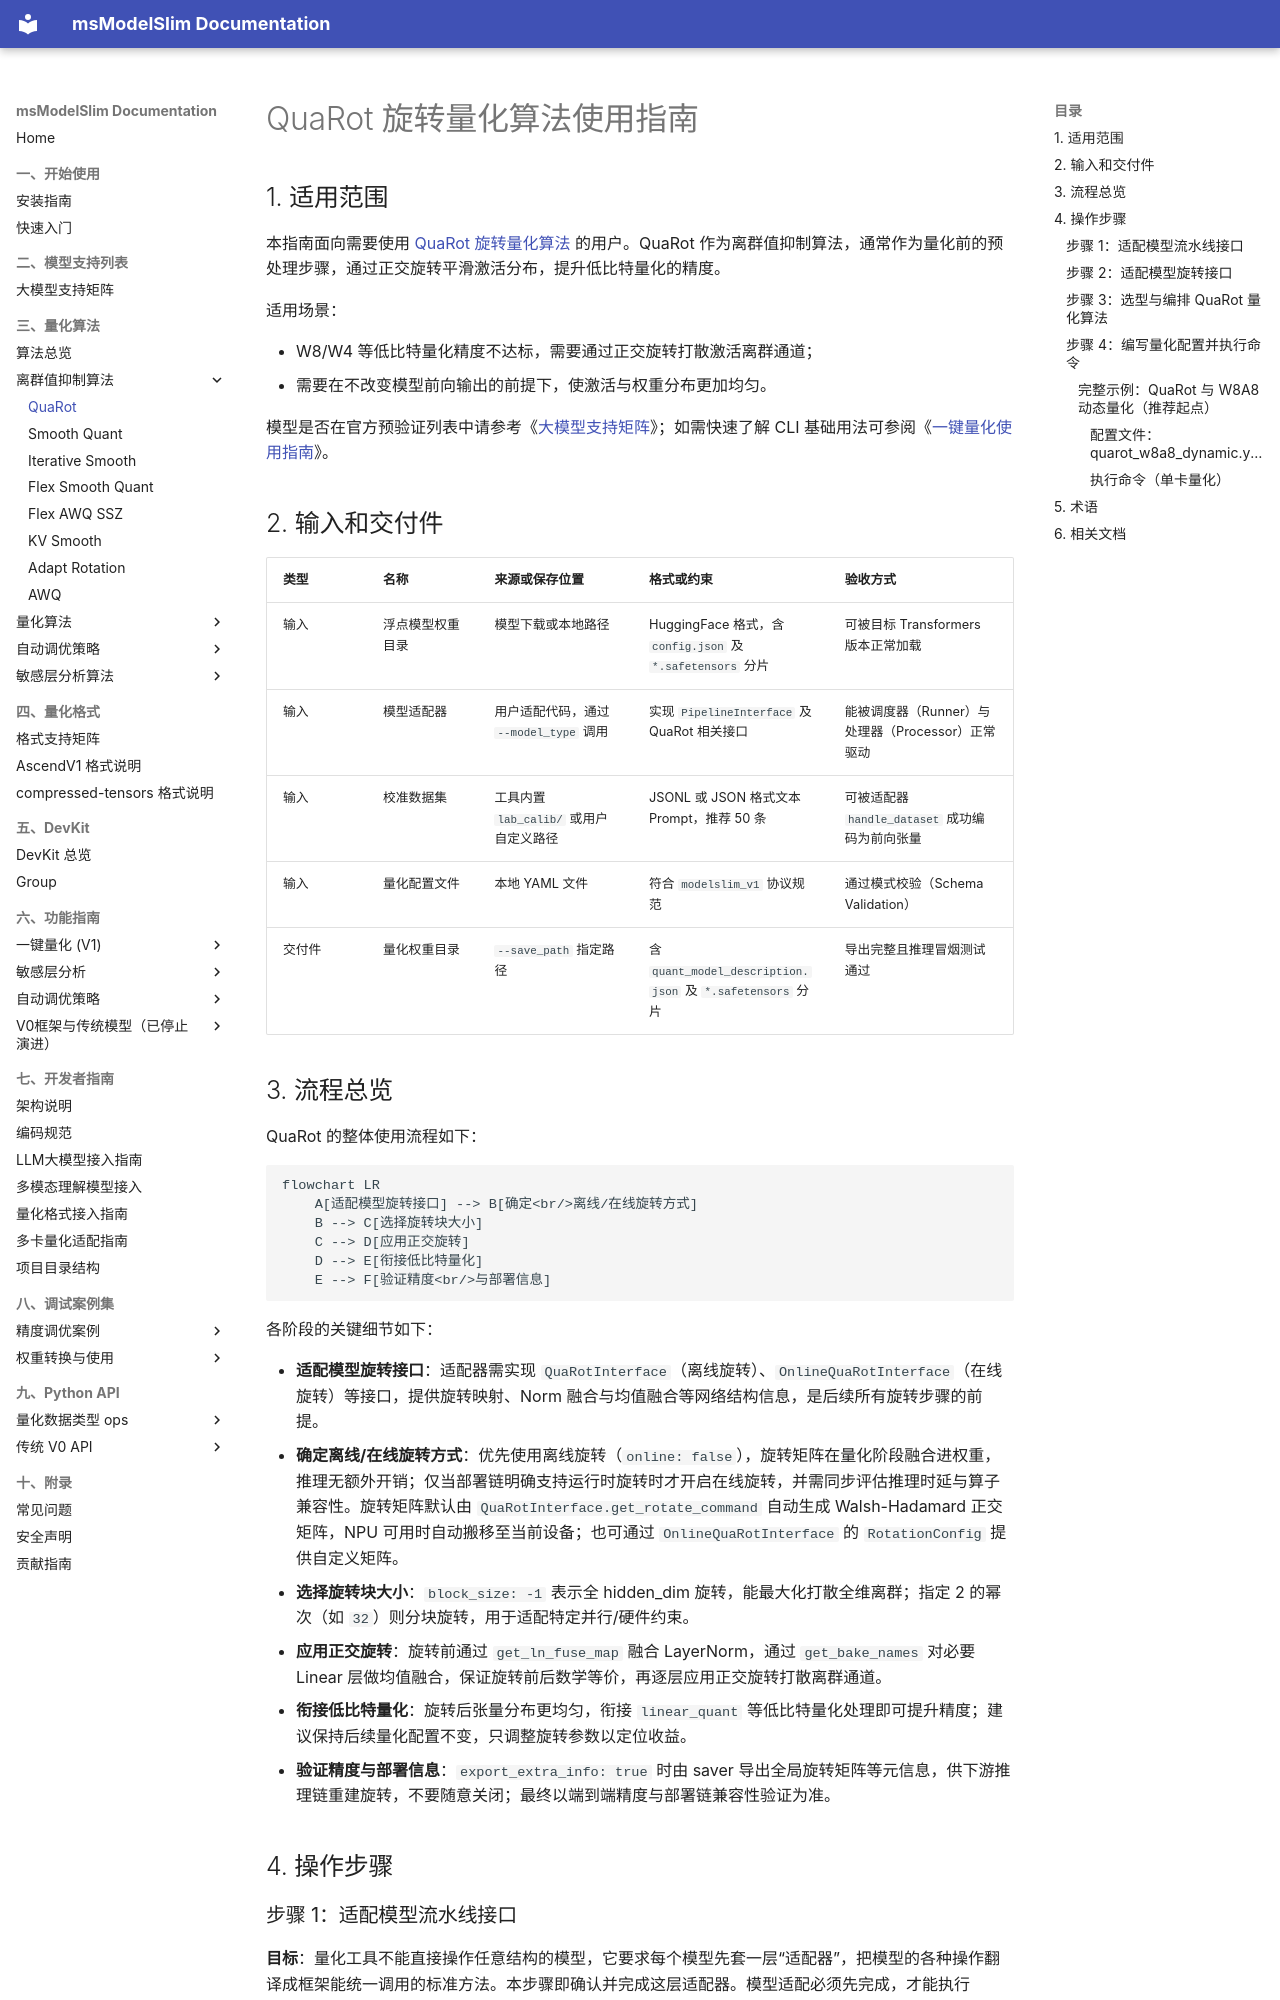

repository: Ascend/msmodelslim · page: zh/knowledge_base/quantization_algorithm/quarot/usage_quarot/index.html · generator: mkdocs

# QuaRot 旋转量化算法使用指南

## 1. 适用范围

本指南面向需要使用 [QuaRot 旋转量化算法](./term_quarot.md) 的用户。QuaRot 作为离群值抑制算法，通常作为量化前的预处理步骤，通过正交旋转平滑激活分布，提升低比特量化的精度。

适用场景：

- W8/W4 等低比特量化精度不达标，需要通过正交旋转打散激活离群通道；
- 需要在不改变模型前向输出的前提下，使激活与权重分布更加均匀。

模型是否在官方预验证列表中请参考《[大模型支持矩阵](../../model/README.md)》；如需快速了解 CLI 基础用法可参阅《[一键量化使用指南](../../../user_guide/usage_one_click_quantization.md)》。

## 2. 输入和交付件

| 类型 | 名称 | 来源或保存位置 | 格式或约束 | 验收方式 |
| --- | --- | --- | --- | --- |
| 输入 | 浮点模型权重目录 | 模型下载或本地路径 | HuggingFace 格式，含 `config.json` 及 `*.safetensors` 分片 | 可被目标 Transformers 版本正常加载 |
| 输入 | 模型适配器 | 用户适配代码，通过 `--model_type` 调用 | 实现 `PipelineInterface` 及 QuaRot 相关接口 | 能被调度器（Runner）与处理器（Processor）正常驱动 |
| 输入 | 校准数据集 | 工具内置 `lab_calib/` 或用户自定义路径 | JSONL 或 JSON 格式文本 Prompt，推荐 50 条 | 可被适配器 `handle_dataset` 成功编码为前向张量 |
| 输入 | 量化配置文件 | 本地 YAML 文件 | 符合 `modelslim_v1` 协议规范 | 通过模式校验（Schema Validation） |
| 交付件 | 量化权重目录 | `--save_path` 指定路径 | 含 `quant_model_description.json` 及 `*.safetensors` 分片 | 导出完整且推理冒烟测试通过 |

## 3. 流程总览

QuaRot 的整体使用流程如下：

```mermaid
flowchart LR
    A[适配模型旋转接口] --> B[确定<br/>离线/在线旋转方式]
    B --> C[选择旋转块大小]
    C --> D[应用正交旋转]
    D --> E[衔接低比特量化]
    E --> F[验证精度<br/>与部署信息]
```

各阶段的关键细节如下：

- **适配模型旋转接口**：适配器需实现 `QuaRotInterface`（离线旋转）、`OnlineQuaRotInterface`（在线旋转）等接口，提供旋转映射、Norm 融合与均值融合等网络结构信息，是后续所有旋转步骤的前提。
- **确定离线/在线旋转方式**：优先使用离线旋转（`online: false`），旋转矩阵在量化阶段融合进权重，推理无额外开销；仅当部署链明确支持运行时旋转时才开启在线旋转，并需同步评估推理时延与算子兼容性。旋转矩阵默认由 `QuaRotInterface.get_rotate_command` 自动生成 Walsh-Hadamard 正交矩阵，NPU 可用时自动搬移至当前设备；也可通过 `OnlineQuaRotInterface` 的 `RotationConfig` 提供自定义矩阵。
- **选择旋转块大小**：`block_size: -1` 表示全 hidden_dim 旋转，能最大化打散全维离群；指定 2 的幂次（如 `32`）则分块旋转，用于适配特定并行/硬件约束。
- **应用正交旋转**：旋转前通过 `get_ln_fuse_map` 融合 LayerNorm，通过 `get_bake_names` 对必要 Linear 层做均值融合，保证旋转前后数学等价，再逐层应用正交旋转打散离群通道。
- **衔接低比特量化**：旋转后张量分布更均匀，衔接 `linear_quant` 等低比特量化处理即可提升精度；建议保持后续量化配置不变，只调整旋转参数以定位收益。
- **验证精度与部署信息**：`export_extra_info: true` 时由 saver 导出全局旋转矩阵等元信息，供下游推理链重建旋转，不要随意关闭；最终以端到端精度与部署链兼容性验证为准。

## 4. 操作步骤
